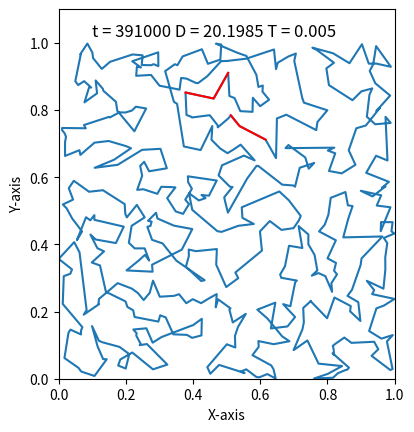
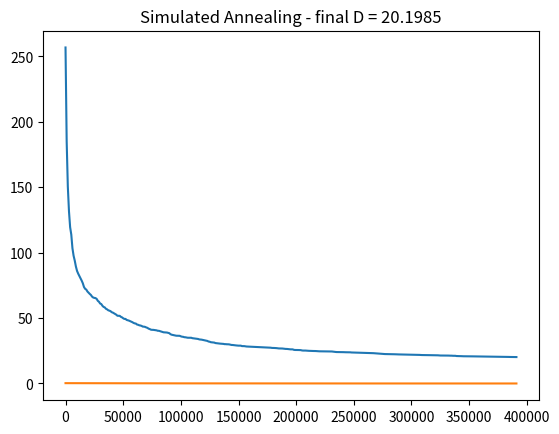

Here is the Python script that generated these plots, in order:
# -*- coding: utf-8 -*-
"""
Created on Tue Mar 29 21:14:55 2022

[redacted]
"""

from matplotlib import pyplot as plt
from numpy import exp
from math import sqrt
from random import random, seed, randint

N = 500 # number of cities
R = 0.02 
seed(14)

Tmax = 0.250 # starting "temperature" for the anneal
Tmin = 5e-3 # final "temperature" for the anneal
tau = 1e5 # time constant for the anneal

def mag(x):
    return sqrt(x[0]*x[0]+x[1]*x[1]) # a slightly faster way to calculate pythagorean theorem

def distance():
    d = 0.0
    for i in range(N):
        d += A[r[i-1]][r[i]] # uses lookup with the distance array to find distances
    return d

s = []
for _ in range(N): # Choose N city locations
    s.append([random(), random()])
c = s.copy()

A = [] # an array containing the distances from every point to every other point
for i in s:
    B = []
    for n in s:
        x = (i[0]-n[0])
        y = (i[1]-n[1])
        B.append((x*x + y*y) ** 0.5)
    A.append(B)

r = list(range(N))

fig = plt.figure()
ax = fig.add_subplot(1, 1, 1)
# points, = ax.plot([i[0] for i in s], [i[1] for i in s], 'k.', markersize = 5) # Plot little black dots at the city locations if you'd like
line1, = ax.plot([])
line2, = ax.plot([])
line3, = ax.plot([])
text = ax.text(0.1,1.02, "", fontsize=12)
ax.set(xlim=(0,1), ylim=(0,1.1))
ax.set_aspect('equal')
plt.xlabel("X-axis")
plt.ylabel("Y-axis")
fig.canvas.draw()
ax2background = fig.canvas.copy_from_bbox(ax.bbox)
plt.show(block=False)

tpoints = []
Tpoints = []
Dispoints = []

t = 0
T = Tmax

tpoints.append(t)
Tpoints.append(T)
Dispoints.append(distance())

while T>Tmin:
    
    t += 1
    T = Tmax*exp(-t/tau) # cooling step

    i,j = randint(0,N-1), randint(0,N-1)
    while i==j: # retry if they are the same
        i,j = randint(0,N-1), randint(0,N-1)

    deltaD = A[r[i-1]][r[i]] + A[r[j-1]][r[j]] - A[r[i]][r[j]] - A[r[i-1]][r[j-1]] # Calculate the change in distance

    if random()>=exp(-deltaD/T): # If the move is accepted, make the changes
        if i < j:
            r = r[:i]+r[i:j][::-1]+r[j:]
        elif j < i:
            r = r[:j]+r[j:i][::-1]+r[i:]
    if t%1000 == 0: # This plots the function every 1000 attempted moves
        s = [c[r[n-1]] for n in range(N+1)]
        line1.set_data([i[0] for i in s], [i[1] for i in s])
        line2.set_data([s[i-1][0],s[i][0],s[i+1][0]], [s[i-1][1],s[i][1],s[i+1][1]]) # This makes red lines at the location of the last attempted move
        line2.set_color('red')
        line3.set_data([s[j-1][0],s[j][0],s[j+1][0]], [s[j-1][1],s[j][1],s[j+1][1]]) # This makes red lines at the location of the last attempted move
        line3.set_color('red')
        Dis = distance()
        title = f't = {t} D = {Dis:.4f} T = {T:.3f}'
        text.set_text(title)
        fig.canvas.restore_region(ax2background)
        ax.draw_artist(line1)
        ax.draw_artist(line2)
        ax.draw_artist(line3)
        ax.draw_artist(text)
        fig.canvas.blit(ax.bbox)
        fig.canvas.flush_events()
        tpoints.append(t)
        Tpoints.append(T)
        Dispoints.append(Dis)
plt.figure(dpi = 200)
plt.plot(tpoints,Dispoints)
plt.plot(tpoints,Tpoints)
plt.title(f'Simulated Annealing - final D = {Dis:0.4f}')
plt.show()
